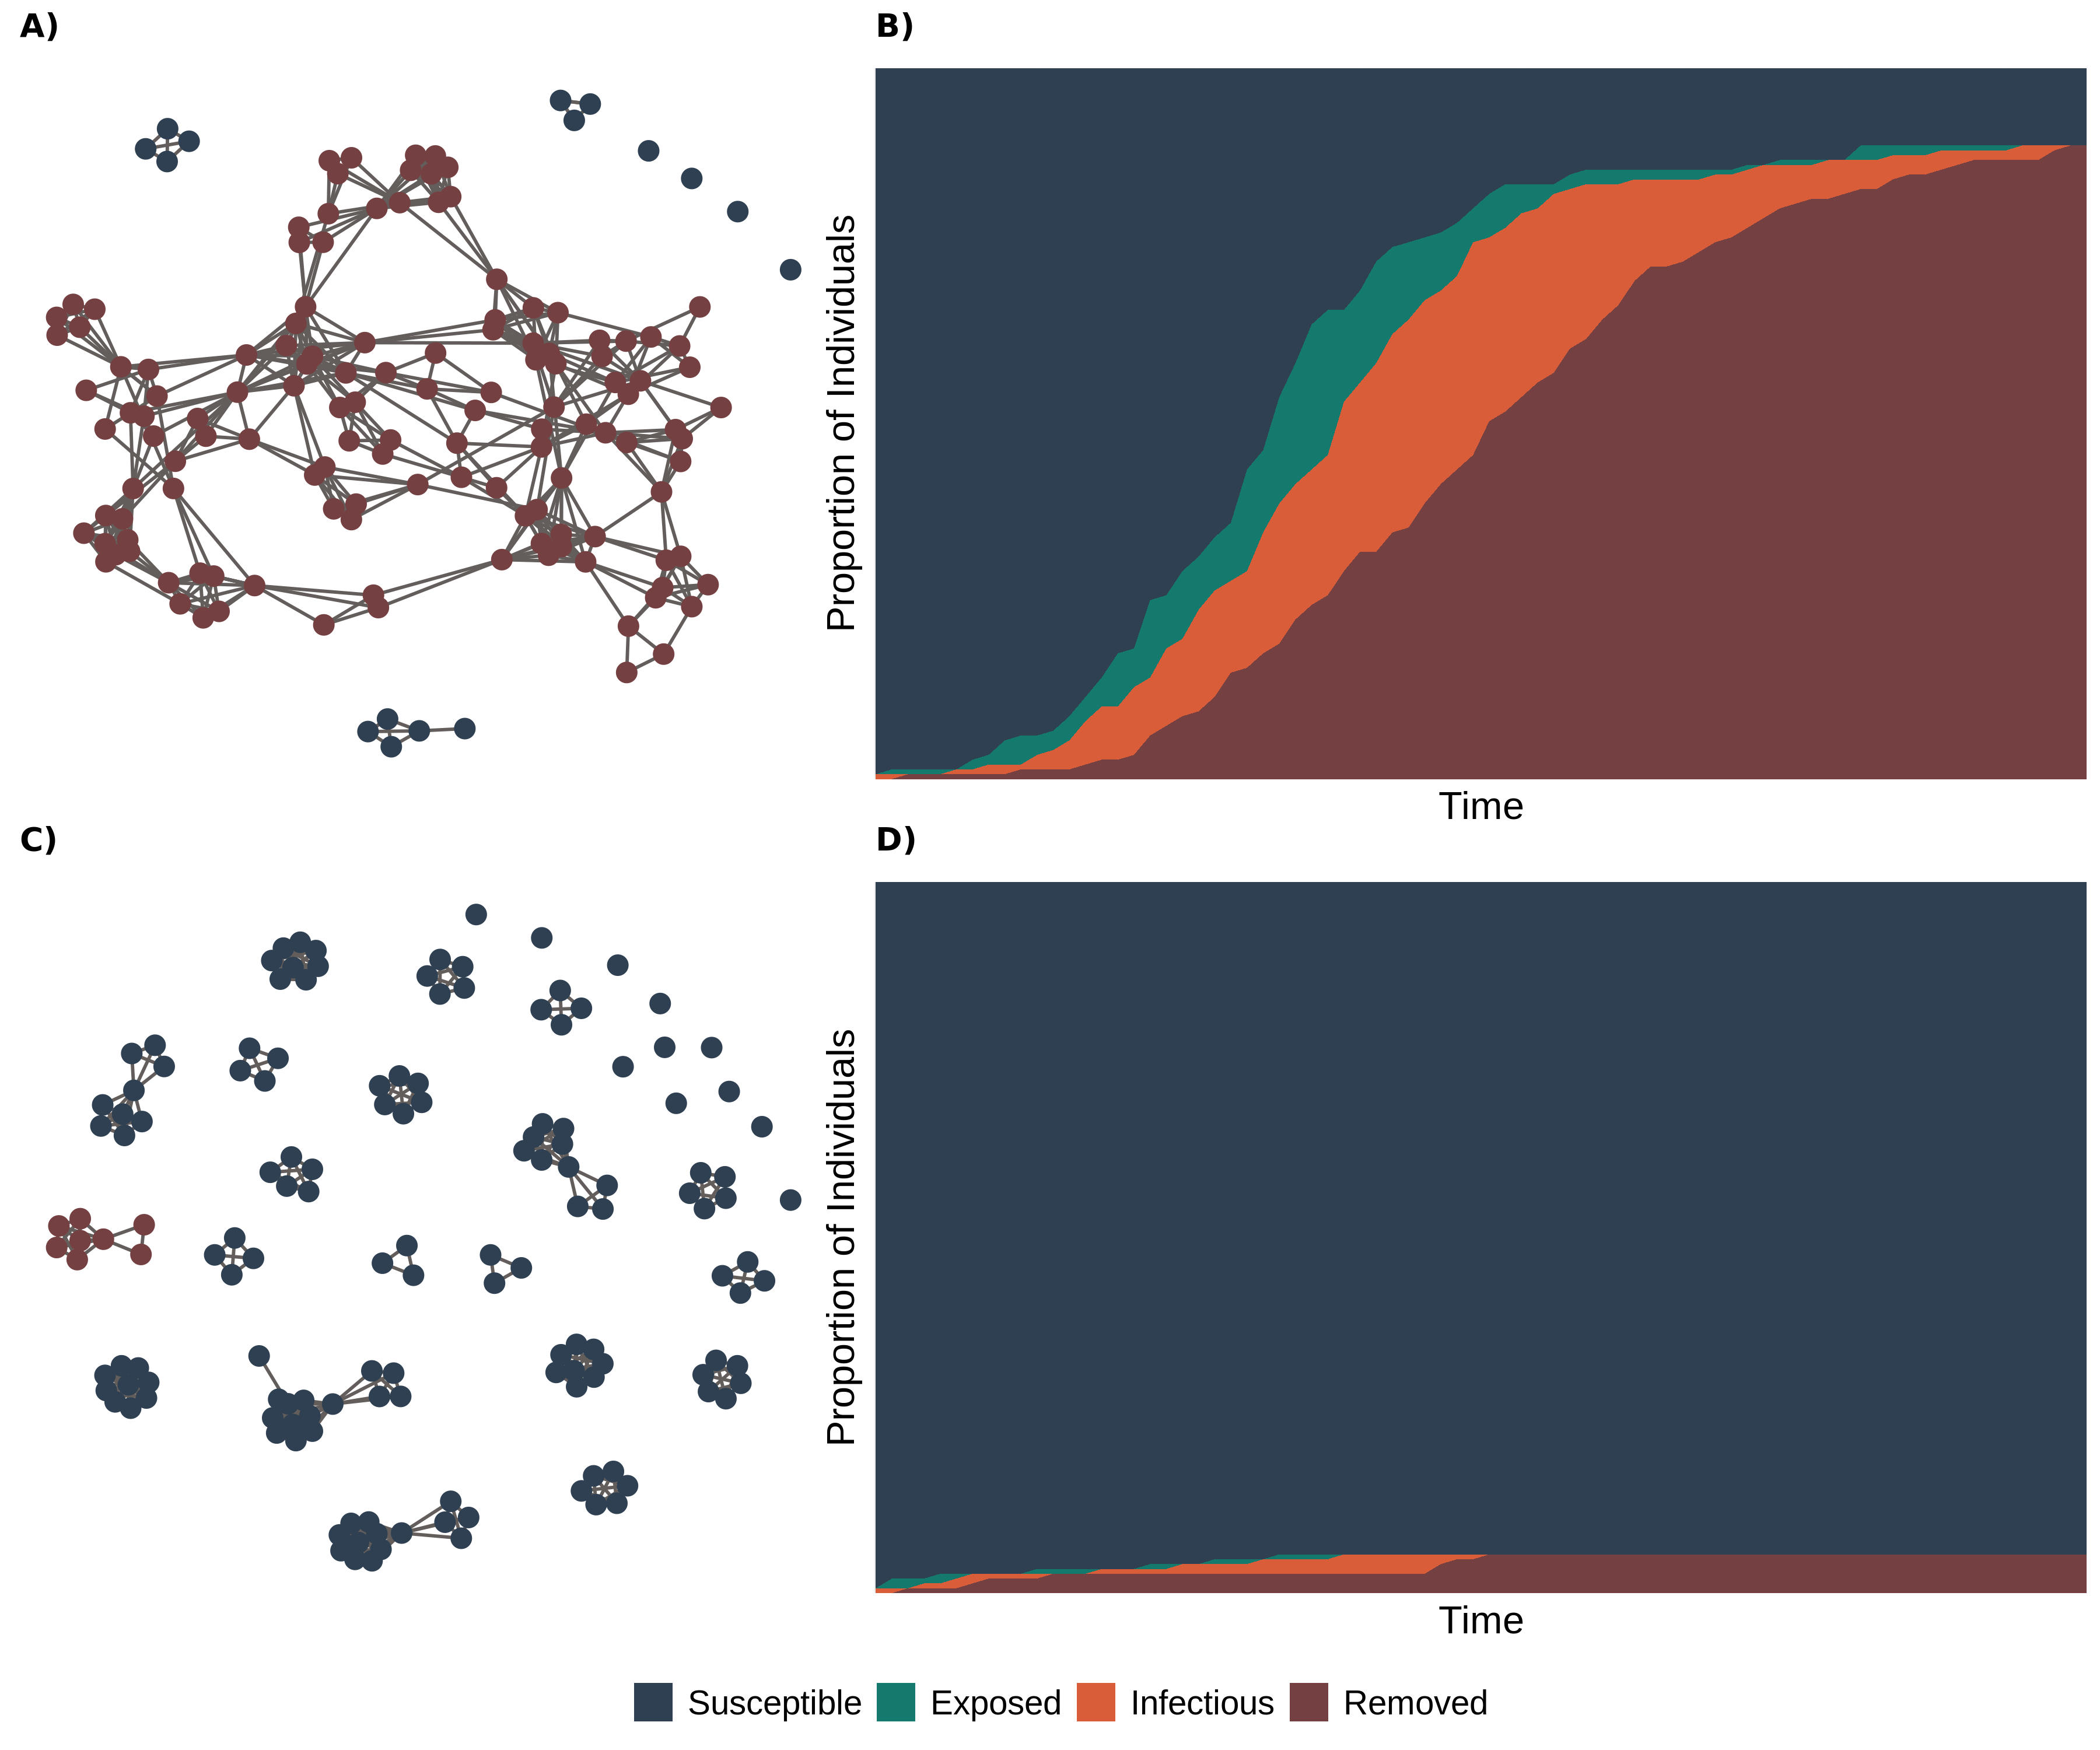

Write the R code that produced this figure.
library(magrittr)
library(tidygraph)
library(tidyverse)
library(ggraph)
library(magick)
library(gganimate)
library(igraph)
library(Matrix)
library(tools)
library(patchwork)

source("../../simulate_disease_on_network.R")
source("../../generate_EEB_networks.R")

mycols <- c("Susceptible" = "#2e4052",
            "Exposed"     = "#157a6e",
            "Infectious"  = "#d95d39",
            "Removed"     = "#754042")
time_max <- 75


combine_gifs <- function(plot1, plot2, vertical=FALSE) {
  # read the plots and store them
  plot1 <- image_read(plot1)
  plot2 <- image_read(plot2)
  # sync the number of frames in each plot
  n1=length(plot1)
  n2=length(plot2)
  # match number of frames of the two plots
  if (!(n1 == n2)) plot1 <- rep(plot1, n2)
  if (!(n1 == n2)) plot2 <- rep(plot2, n1)
  # initialize the combined plot
  p <- image_append(c(plot1[1], plot2[1]))
  # grow the combined plot frame by frame
  n=ifelse(n1 == n2, n1, n1 * n2)
  n=min(1000, n)  # set max to 1000
  for (i in 2:(n-1)) {
    tmp <- image_append(c(plot1[i], plot2[i]), stack=vertical)
    p <- c(p, tmp)
  }
  return(p)
}

make_row <- function(network, title1, subtitle="", title2) {
  set.seed(0)

  network <- as_tbl_graph(network)
  tmp <- igraph::layout_nicely(network)

  output <- run_disease_network_simulation(time_max, network, "SEIR", beta=0.175, sigma=1/3.69, gamma=1/9.5)

  tidy_output <- output %>%
    select(-number_infectious_neighbors, -prob_change_status) %>%
    as_tibble() %>%
    pivot_longer(names_to="time", values_to="status", matches("\\d+")) %>%
    mutate(time=as.integer(time),
           status=factor(status, levels=c("S", "E", "I", "R"), labels=c("Susceptible", "Exposed", "Infectious", "Removed")))

  layout_matrix <- tmp[rep(1:nrow(tmp), times=time_max+1), ]

  net <- ggraph(output %N>% rename(status = !!sym(str_c(time_max))) %>%
                  mutate(           status=factor(status, levels=c("S", "E", "I", "R"),
                                                  labels=c("Susceptible", "Exposed", "Infectious", "Removed"))),
                layout=tmp) +
    geom_edge_link(edge_width=0.66, colour="#635E5B") +
    geom_node_point(aes(colour=I(mycols[status])), size=3.5, show.legend=FALSE) +
    ggtitle(title1, subtitle) +
    theme_graph() +
    theme(plot.margin=margin(0,0,0,0),
          plot.title = element_text(size = rel(1.2), hjust = 0, face="bold", family="Computer Modern",
                                    vjust = 1, margin = margin(b = 0)), plot.title.position = "panel",
          plot.subtitle = element_text(size=rel(1), hjust = 0, vjust = 1, margin = margin(b = 0)))

  timeseries <- tidy_output %>%
    count(status, time) %>%
    complete(status, nesting(time), fill=list(n=0))

  area <- ggplot(timeseries) +
    aes(x=time, y=n, fill=status) +
    geom_area() +
    scale_fill_manual(values=mycols) +
    scale_y_continuous(breaks = c(0, 25, 50, 75, 100, 125)) +
    coord_cartesian(clip="off", expand=FALSE) +
    xlab("Time") + ylab("Proportion of Individuals") +
    ggtitle(title2) +
    theme_minimal() +
    theme(plot.margin=margin(0,0,0,0),
          axis.text=element_blank(),
          panel.grid.major.y=element_blank(),
          panel.grid.minor.y=element_blank(),
          axis.title=element_text(size=16),
          plot.title = element_text(size = rel(1.2), hjust = 0, face="bold", family="Computer Modern",
                                    vjust = 1, margin = margin(b = 0)), plot.title.position = "panel",
          plot.subtitle = element_text(hjust = 0, vjust = 1, margin = margin(b = 0)))

  net + area +
    plot_layout(widths = c(2, 3))
}

EEB_nets <- generate_EEB_networks("../../")

g<-as_tbl_graph(EEB_nets$office)
h<-as_tbl_graph(EEB_nets$lab)
full_graph<-graph_join(g, h, by="name") %>% to_undirected()

make_row(full_graph, title1="A)", title2="B)") / make_row(h, title1="C)", title2="D)") +
  plot_layout(guides="collect") & theme(legend.position='bottom',
                                        legend.text=element_text(size=14),
                                        legend.title=element_blank())
ggsave("static_figure.png", width=12, height=10)
ggsave("static_figure.tiff", width=12, height=10)
